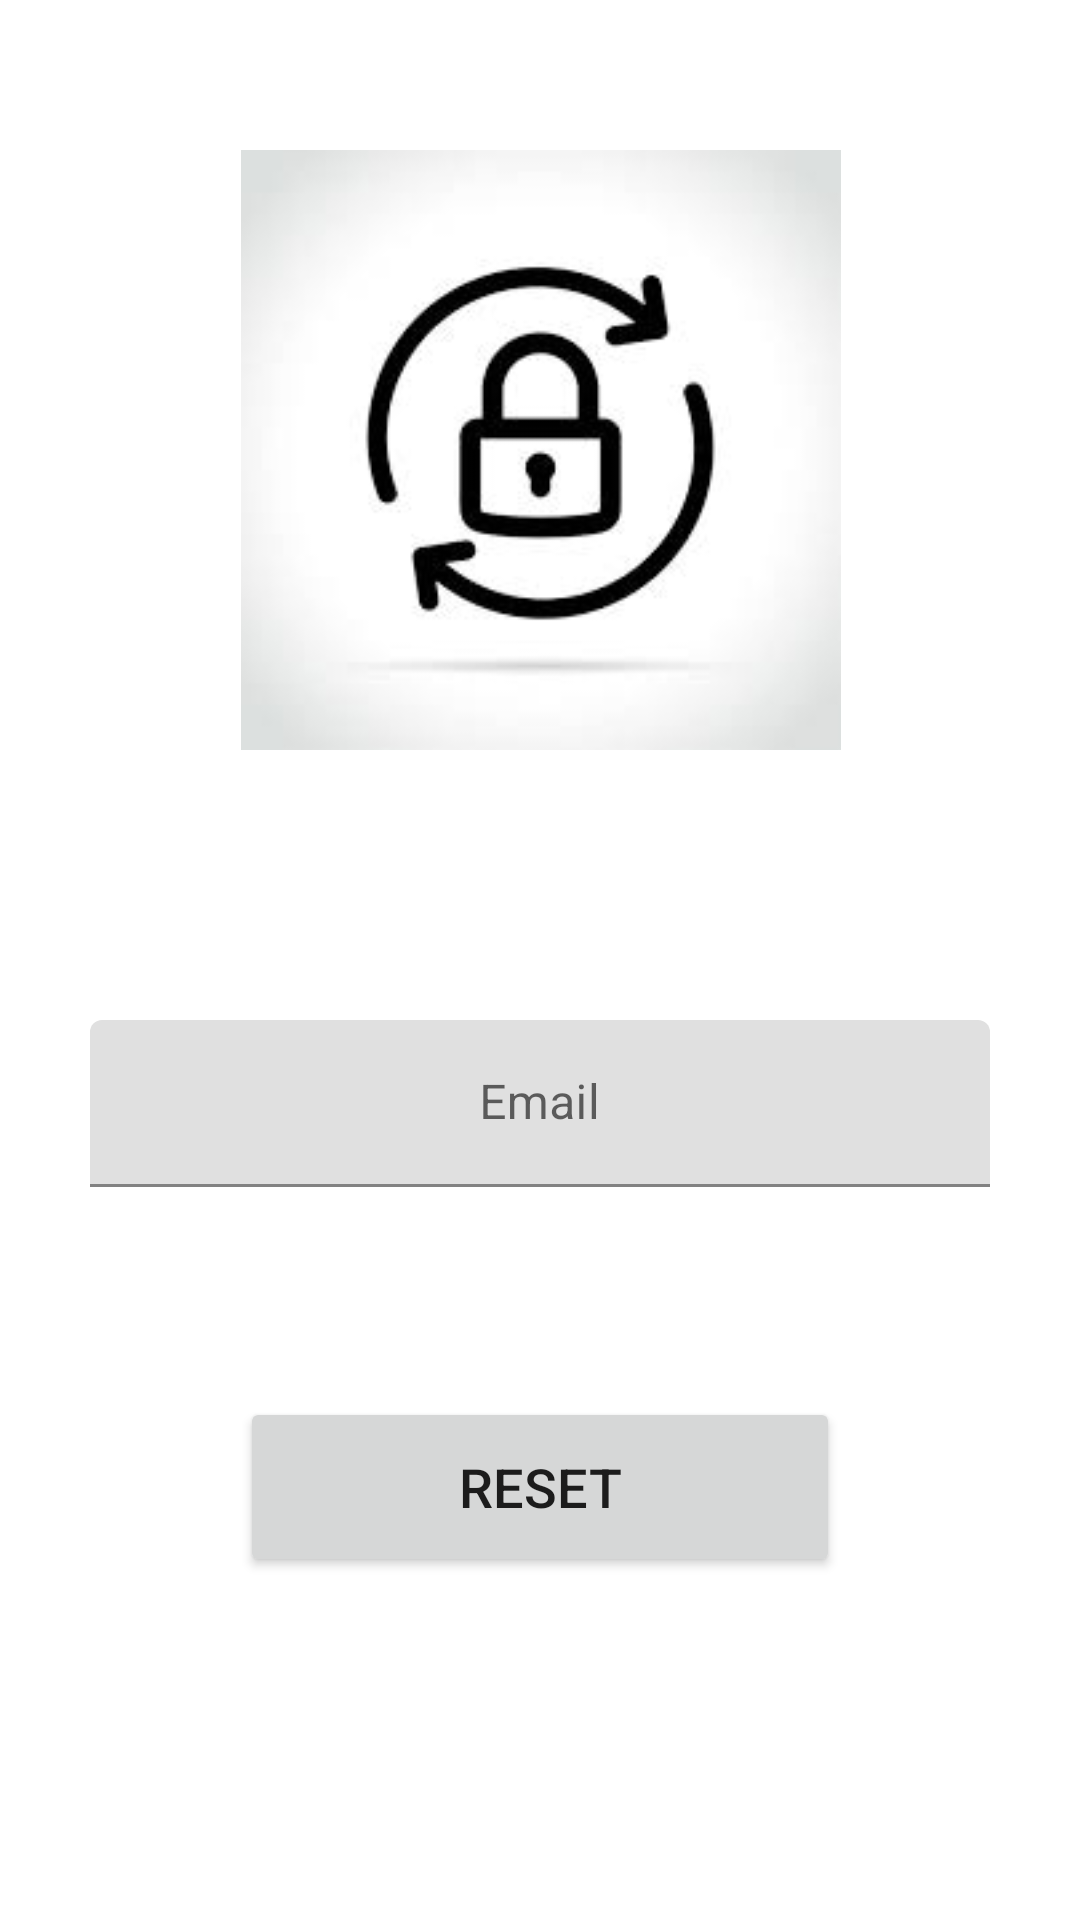

Reconstruct the res/layout file that produces this screen, plus the resources it refers to.
<!-- AndroidManifest.xml: activity theme MainTheme -->
<!-- res/layout/activity_reset.xml -->
<?xml version="1.0" encoding="utf-8"?>
<androidx.constraintlayout.widget.ConstraintLayout xmlns:android="http://schemas.android.com/apk/res/android"
    xmlns:app="http://schemas.android.com/apk/res-auto"
    xmlns:tools="http://schemas.android.com/tools"
    android:layout_width="match_parent"
    android:layout_height="match_parent"
    tools:context=".ResetActivity">

    <ImageView
        android:id="@+id/imageView2"
        android:layout_width="wrap_content"
        android:layout_height="200dp"
        android:layout_marginTop="50dp"
        app:layout_constraintEnd_toEndOf="parent"
        app:layout_constraintHorizontal_bias="0.5"
        app:layout_constraintStart_toStartOf="parent"
        app:layout_constraintTop_toTopOf="parent"
        app:srcCompat="@drawable/reset" />

    <com.google.android.material.textfield.TextInputLayout
        android:id="@+id/textInputLayout6"
        android:layout_width="match_parent"
        android:layout_height="wrap_content"
        android:layout_marginTop="90dp"
        android:gravity="center"
        app:layout_constraintEnd_toEndOf="parent"
        app:layout_constraintStart_toStartOf="parent"
        app:layout_constraintTop_toBottomOf="@+id/imageView2">

        <com.google.android.material.textfield.TextInputEditText
            android:id="@+id/editTextReset"
            android:layout_width="300dp"
            android:layout_height="wrap_content"
            android:gravity="center"
            android:hint="Email"
            android:inputType="textEmailAddress"
            android:textColor="#000000" />
    </com.google.android.material.textfield.TextInputLayout>

    <Button
        android:id="@+id/buttonReset"
        android:layout_width="200dp"
        android:layout_height="60dp"
        android:layout_marginTop="70dp"
        android:text="Reset"
        android:textSize="18sp"
        app:layout_constraintEnd_toEndOf="parent"
        app:layout_constraintHorizontal_bias="0.5"
        app:layout_constraintStart_toStartOf="parent"
        app:layout_constraintTop_toBottomOf="@+id/textInputLayout6" />
</androidx.constraintlayout.widget.ConstraintLayout>
<!-- resources referenced by this layout -->
<resources>
  <!-- drawable reset: jpg bitmap (drawable, 5191 bytes) -->
  <style name="MainTheme" parent="Theme.MaterialComponents.DayNight.DarkActionBar">
          
          <item name="colorPrimary">@color/purple_500</item>
          <item name="colorPrimaryVariant">@color/purple_700</item>
          <item name="colorOnPrimary">@color/white</item>
          
          <item name="colorSecondary">@color/teal_200</item>
          <item name="colorSecondaryVariant">@color/teal_700</item>
          <item name="colorOnSecondary">@color/black</item>
          
          <item name="android:statusBarColor" tools:targetApi="l">?attr/colorPrimaryVariant</item>
          
      </style>
  <!-- not gathered from this repository: default colours our renderer supplied (Android Studio template values) -->
  <color name="purple_500">#FF6200EE</color>
  <color name="purple_700">#FF3700B3</color>
  <color name="teal_200">#FF03DAC5</color>
  <color name="teal_700">#FF018786</color>
  <color name="black">#FF000000</color>
  <color name="white">#FFFFFFFF</color>
</resources>
